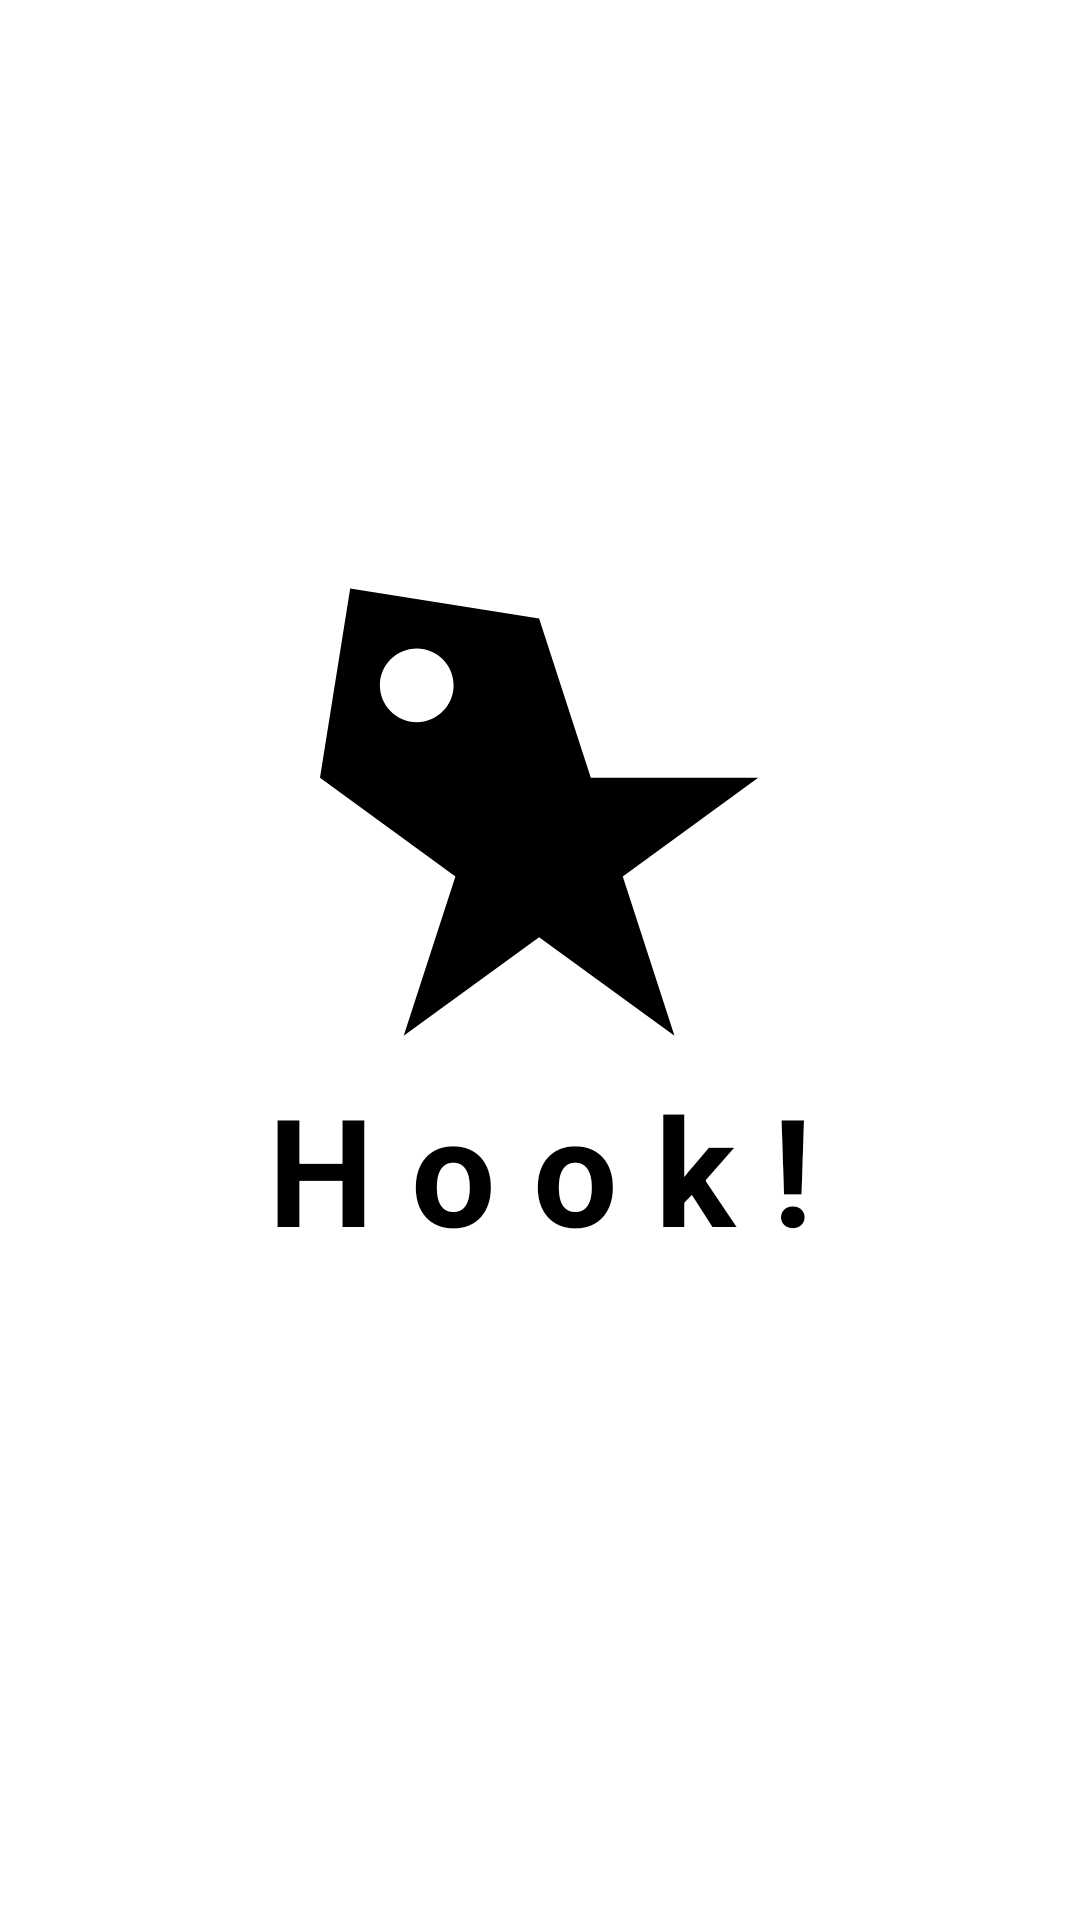

Layout XML and referenced resources for this Android screen:
<!-- AndroidManifest.xml: application theme Theme.Hook -->
<!-- res/layout/activity_splash.xml -->
<?xml version="1.0" encoding="utf-8"?>
<androidx.constraintlayout.widget.ConstraintLayout xmlns:android="http://schemas.android.com/apk/res/android"
    xmlns:app="http://schemas.android.com/apk/res-auto"
    android:layout_width="match_parent"
    android:layout_height="match_parent"
    android:background="@color/white">

    <ImageView
        android:id="@+id/iv_splash_icon"
        android:layout_width="150dp"
        android:layout_height="150dp"
        app:layout_constraintBottom_toBottomOf="parent"
        app:layout_constraintEnd_toEndOf="parent"
        app:layout_constraintStart_toStartOf="parent"
        app:layout_constraintTop_toTopOf="parent"
        app:layout_constraintVertical_bias="0.4"
        app:layout_constraintVertical_chainStyle="packed"
        app:srcCompat="@drawable/ic_hook_black" />


    

    <TextView
        android:id="@+id/textView"
        android:layout_width="wrap_content"
        android:layout_height="wrap_content"
        android:layout_marginTop="10dp"
        android:text="H o o k !"
        android:textColor="@color/black"
        android:textSize="50sp"
        android:textStyle="bold"
        app:layout_constraintEnd_toEndOf="parent"
        app:layout_constraintStart_toStartOf="parent"
        app:layout_constraintTop_toBottomOf="@id/iv_splash_icon" />


</androidx.constraintlayout.widget.ConstraintLayout>
<!-- resources referenced by this layout -->
<resources>
  <color name="black">#FF000000</color>
  <color name="white">#FFFFFFFF</color>
  <!-- drawable ic_hook_black (drawable) -->
  <vector xmlns:android="http://schemas.android.com/apk/res/android"
      android:width="191dp"
      android:height="195dp"
      android:viewportWidth="191"
      android:viewportHeight="195">
  
      <path
          android:fillColor="@color/black"
          android:fillType="evenOdd"
          android:pathData="M13.1,0.17L95.11,13.17L117.56,82.27H190.21L131.43,124.97L153.88,194.07L95.11,151.37L36.33,194.07L58.78,124.97L0,82.27L13.1,0.17ZM42,58.17C50.84,58.17 58,51.01 58,42.17C58,33.34 50.84,26.17 42,26.17C33.16,26.17 26,33.34 26,42.17C26,51.01 33.16,58.17 42,58.17Z" />
  </vector>
  <style name="Theme.Hook" parent="Base.Theme.Hook" />
  <style name="Base.Theme.Hook" parent="Theme.MaterialComponents.Light">
          <item name="fontFamily">@font/notosan_r</item>
          <item name="windowNoTitle">true</item>
          <item name="android:windowLightStatusBar">false</item>
          <item name="android:statusBarColor">@color/gray_300</item>
          
          <item name="colorPrimary">@color/gray_300</item>
          <item name="colorPrimaryDark">@color/gray_700</item>
          
          <item name="android:windowBackground">@color/gray_300</item>
          <item name="colorAccent">@color/purple</item>
      </style>
  <color name="gray_300">#8E8D93</color>
  <color name="gray_700">#474F5A</color>
  <color name="purple">#6230F2</color>
</resources>
